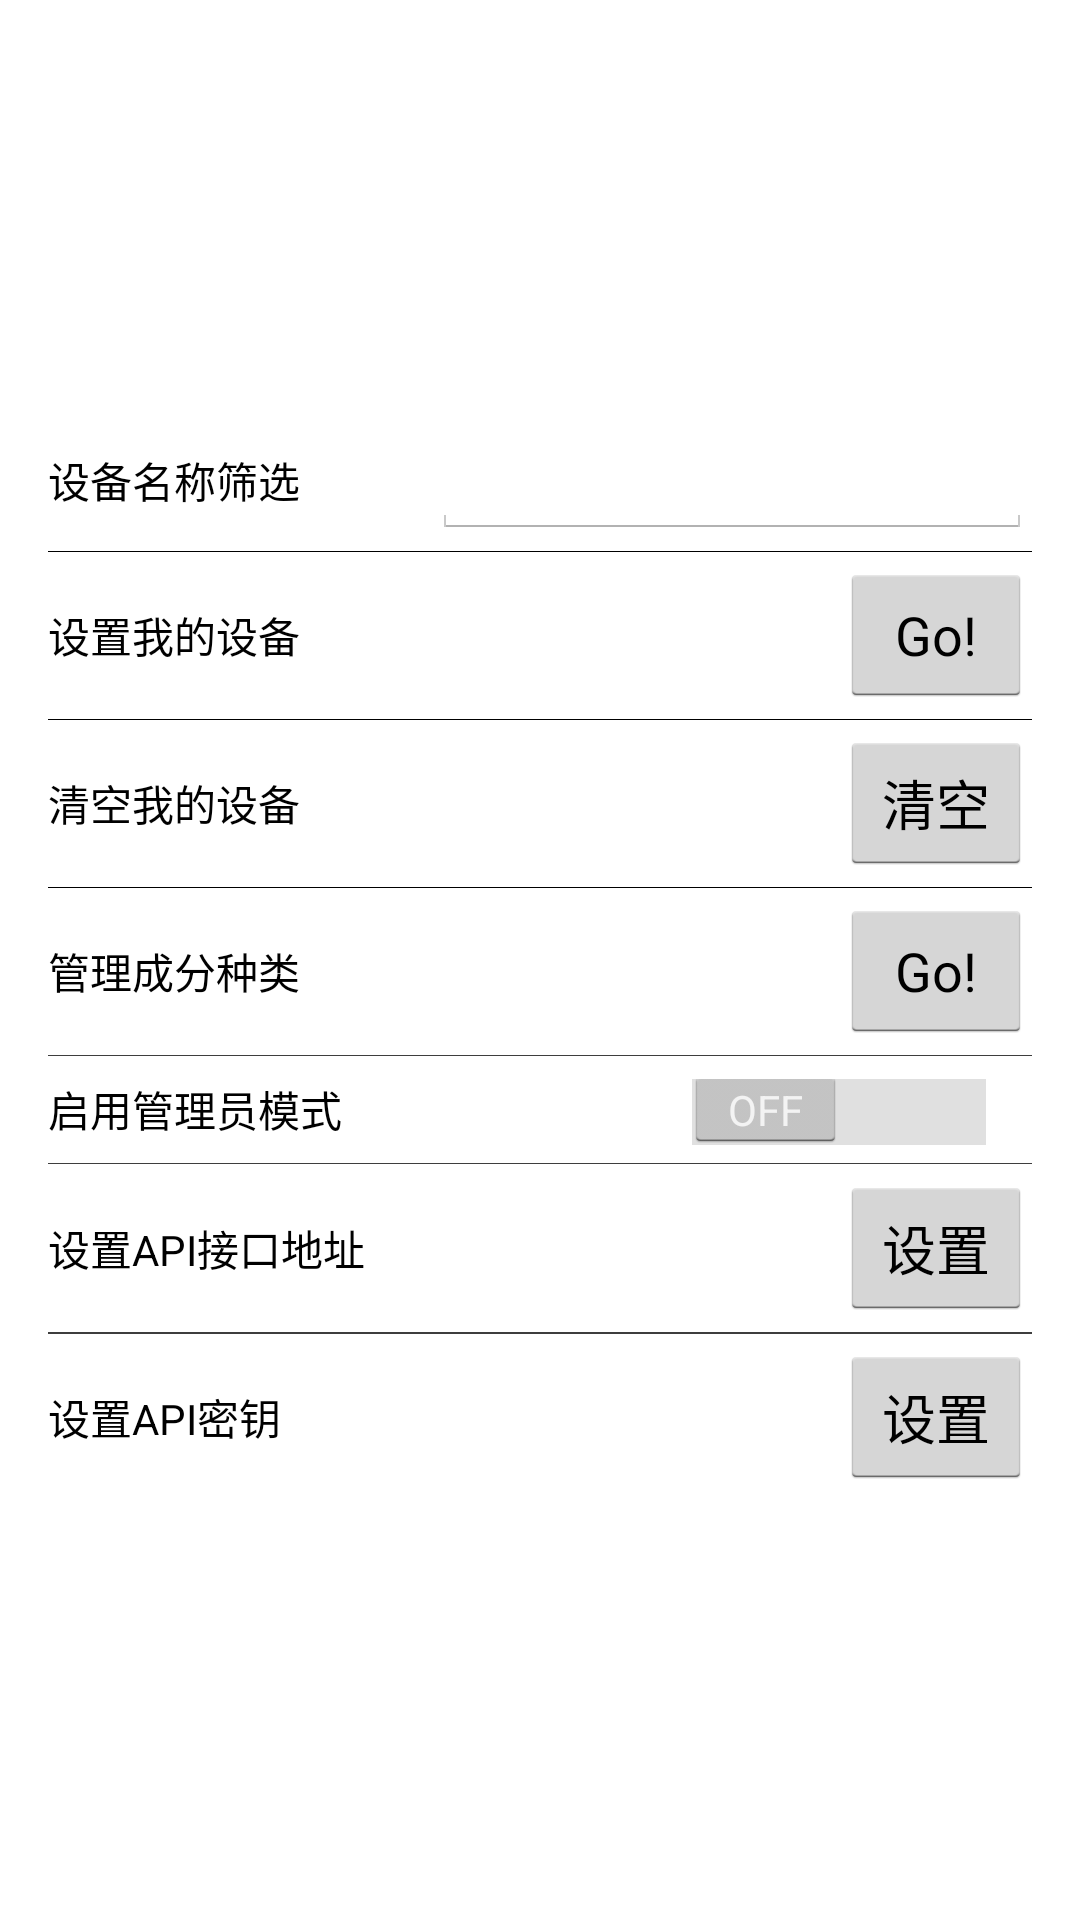

Layout XML and referenced resources for this Android screen:
<!-- AndroidManifest.xml: application theme AppTheme -->
<!-- res/layout/activity_settings.xml -->
<RelativeLayout xmlns:android="http://schemas.android.com/apk/res/android"
    xmlns:tools="http://schemas.android.com/tools"
    android:layout_width="match_parent"
    android:layout_height="match_parent"
    android:paddingBottom="@dimen/activity_vertical_margin"
    android:paddingLeft="@dimen/activity_horizontal_margin"
    android:paddingRight="@dimen/activity_horizontal_margin"
    android:paddingTop="@dimen/activity_vertical_margin"
    tools:context="com.Innospectra.NanoScan.SettingsViewActivity">

    <LinearLayout
        android:id="@+id/ll_logo"
        android:layout_width="match_parent"
        android:layout_height="wrap_content"
        android:gravity="center_horizontal"
        android:orientation="vertical">

        <ImageView
            android:layout_width="@dimen/dip96"
            android:layout_height="@dimen/dip96"
            android:contentDescription="@string/desc_icon"
            android:src="@mipmap/icon_isc_logo" />

        <TextView
            android:id="@+id/tv_version"
            android:layout_width="wrap_content"
            android:layout_height="wrap_content"
            android:textAppearance="?android:attr/textAppearanceMedium"
            android:textColor="@color/black" />

    </LinearLayout>
    <RelativeLayout
        android:id="@+id/rl_devicefilter"
        android:layout_width="match_parent"
        android:layout_height="wrap_content"
        android:layout_below="@id/ll_logo"
        android:paddingTop="@dimen/dip8">

        <EditText
            android:id="@+id/et_devicefilter"
            android:layout_width="200dp"
            android:layout_height="wrap_content"
            android:layout_alignParentEnd="true"
            android:layout_centerVertical="true"
            android:imeOptions="actionDone"
            android:singleLine="true"/>

        <TextView
            android:layout_width="wrap_content"
            android:layout_height="wrap_content"
            android:layout_alignParentStart="true"
            android:layout_centerVertical="true"
            android:layout_toStartOf="@id/et_devicefilter"
            android:text="@string/device_filter"
            android:textColor="@color/black" />

    </RelativeLayout>
    <View
        android:id="@+id/view_device_filter"
        android:layout_width="match_parent"
        android:layout_height="@dimen/px1"
        android:layout_below="@id/rl_devicefilter"
        android:background="@color/black"/>

    <RelativeLayout
        android:id="@+id/rl_setNano"
        android:layout_width="match_parent"
        android:layout_height="wrap_content"
        android:layout_below="@id/rl_devicefilter"
        android:paddingTop="@dimen/dip8">

        <Button
            android:id="@+id/btn_set"
            android:layout_width="wrap_content"
            android:layout_height="wrap_content"
            android:layout_alignParentEnd="true"
            android:layout_centerVertical="true"
            android:text="@string/go" />

        <TextView
            android:layout_width="wrap_content"
            android:layout_height="wrap_content"
            android:layout_alignParentStart="true"
            android:layout_centerVertical="true"
            android:layout_toStartOf="@id/btn_set"
            android:text="@string/set_nano"
            android:textColor="@color/black" />

        <TextView
            android:id="@+id/tv_pref_nano"
            android:layout_width="wrap_content"
            android:layout_height="wrap_content"
            android:layout_alignParentEnd="true"
            android:layout_centerVertical="true"
            android:visibility="invisible" />

    </RelativeLayout>

    <View
        android:id="@+id/view_set_divider"
        android:layout_width="match_parent"
        android:layout_height="@dimen/px1"
        android:layout_below="@id/rl_setNano"
        android:background="@color/black"/>

    <RelativeLayout
        android:id="@+id/rl_clearNano"
        android:layout_width="match_parent"
        android:layout_height="wrap_content"
        android:layout_below="@id/rl_setNano"
        android:paddingTop="@dimen/dip8">

        <Button
            android:id="@+id/btn_forget"
            android:layout_width="wrap_content"
            android:layout_height="wrap_content"
            android:layout_alignParentEnd="true"
            android:layout_centerVertical="true"
            android:text="@string/forget" />

        <TextView
            android:layout_width="wrap_content"
            android:layout_height="wrap_content"
            android:layout_alignParentStart="true"
            android:layout_centerVertical="true"
            android:layout_toStartOf="@id/btn_forget"
            android:text="@string/clear_nano"
            android:textColor="@color/black" />

    </RelativeLayout>

    <View
        android:id="@+id/view_clear_divider"
        android:layout_width="match_parent"
        android:layout_height="@dimen/px1"
        android:layout_below="@id/rl_clearNano"
        android:layout_marginBottom="@dimen/dip8"
        android:background="@color/black" />

    <RelativeLayout
        android:id="@+id/rl_setFiberType"
        android:layout_width="match_parent"
        android:layout_height="wrap_content"
        android:layout_below="@id/rl_clearNano"
        android:paddingTop="@dimen/dip8">

        <Button
            android:id="@+id/btn_management"
            android:layout_width="wrap_content"
            android:layout_height="wrap_content"
            android:layout_alignParentEnd="true"
            android:layout_centerVertical="true"
            android:text="@string/go" />

        <TextView
            android:layout_width="wrap_content"
            android:layout_height="wrap_content"
            android:layout_alignParentStart="true"
            android:layout_centerVertical="true"
            android:layout_toStartOf="@id/btn_management"
            android:text="@string/fiber_management"
            android:textColor="@color/black" />

    </RelativeLayout>

    <View
        android:id="@+id/viewForFiberType"
        android:layout_width="wrap_content"
        android:layout_height="1px"
        android:layout_below="@id/rl_setFiberType"
        android:background="#3E3E3E" />

    <RelativeLayout
        android:id="@+id/rl_setAdministratorMode"
        android:layout_width="match_parent"
        android:layout_height="wrap_content"
        android:layout_below="@id/rl_setFiberType"
        android:paddingTop="@dimen/dip8">

        <Switch
            android:id="@+id/switchForAdministrator"
            android:layout_width="wrap_content"
            android:layout_height="wrap_content"
            android:layout_alignParentEnd="true"
            android:layout_centerVertical="true"
            android:checked="false"
            android:paddingRight="40px" />

        <TextView
            android:layout_width="wrap_content"
            android:layout_height="wrap_content"
            android:layout_alignParentStart="true"
            android:layout_centerVertical="true"
            android:text="@string/administratorMode"
            android:textColor="@color/black" />

    </RelativeLayout>

    <View
        android:id="@+id/viewForSetAdmin"
        android:layout_width="wrap_content"
        android:layout_height="1px"
        android:layout_below="@id/rl_setAdministratorMode"
        android:background="#3E3E3E" />

    <RelativeLayout
        android:id="@+id/rl_setAPI_URL"
        android:layout_width="match_parent"
        android:layout_height="wrap_content"
        android:layout_below="@id/viewForSetAdmin"
        android:paddingTop="@dimen/dip8">

        <Button
            android:id="@+id/btn_set_api_url"
            android:layout_width="wrap_content"
            android:layout_height="wrap_content"
            android:layout_alignParentEnd="true"
            android:layout_centerVertical="true"
            android:text="设置" />

        <TextView
            android:layout_width="wrap_content"
            android:layout_height="wrap_content"
            android:layout_alignParentStart="true"
            android:layout_centerVertical="true"
            android:text="@string/api_url"
            android:textColor="@color/black" />

    </RelativeLayout>

    <View
        android:id="@+id/viewForAPI"
        android:layout_width="wrap_content"
        android:layout_height="1px"
        android:layout_below="@id/rl_setAPI_URL"
        android:background="#3E3E3E" />

    <RelativeLayout
        android:id="@+id/rl_set_key"
        android:layout_width="match_parent"
        android:layout_height="wrap_content"
        android:layout_below="@id/viewForAPI"
        android:paddingTop="@dimen/dip8">

        <Button
            android:id="@+id/btn_set_api_key"
            android:layout_width="wrap_content"
            android:layout_height="wrap_content"
            android:layout_alignParentEnd="true"
            android:layout_centerVertical="true"
            android:text="设置" />

        <TextView
            android:layout_width="wrap_content"
            android:layout_height="wrap_content"
            android:layout_alignParentStart="true"
            android:layout_centerVertical="true"
            android:text="@string/api_key"
            android:textColor="@color/black" />

    </RelativeLayout>

    <View
        android:id="@+id/viewForAPI3"
        android:layout_width="wrap_content"
        android:layout_height="1px"
        android:layout_below="@id/viewForAPI"
        android:background="#3E3E3E" />

</RelativeLayout>
<!-- resources referenced by this layout -->
<resources>
  <dimen name="activity_horizontal_margin">16dp</dimen>
  <dimen name="activity_vertical_margin">16dp</dimen>
  <dimen name="dip8">8dp</dimen>
  <dimen name="dip96">96dp</dimen>
  <dimen name="px1">1px</dimen>
  <string name="administratorMode">启用管理员模式</string>
  <string name="api_key">设置API密钥</string>
  <string name="api_url">设置API接口地址</string>
  <string name="clear_nano">清空我的设备</string>
  <string name="desc_icon">App icon</string>
  <string name="device_filter">设备名称筛选</string>
  <string name="fiber_management">管理成分种类</string>
  <string name="forget">清空</string>
  <string name="go">Go!</string>
  <string name="set_nano">设置我的设备</string>
  <style name="AppTheme" parent="android:Theme.Holo.Light.DarkActionBar">
          
          <item name="android:colorAccent">@color/red</item>
          <item name="android:colorFocusedHighlight">@color/red</item>
          <item name="android:colorControlActivated">@color/red</item>
          <item name="android:colorControlNormal">@color/red</item>
          <item name="android:navigationBarColor">@color/red</item>
          <item name="android:color">@color/red</item>
          <item name="android:colorPrimary">@color/red</item>
          <item name="android:textAllCaps">false</item>
      </style>
  <!-- not gathered from this repository: default colours our renderer supplied (Android Studio template values) -->
  <color name="black">#FF000000</color>
</resources>
